Labelled photos from "iteration04", an image-classification folder in amritsalahudin69/3eyesmonsters. The possible labels are: crouch, envelope, fall, jump anticipation, jump apex, jump takeoff, landing, point left, ready, step left.

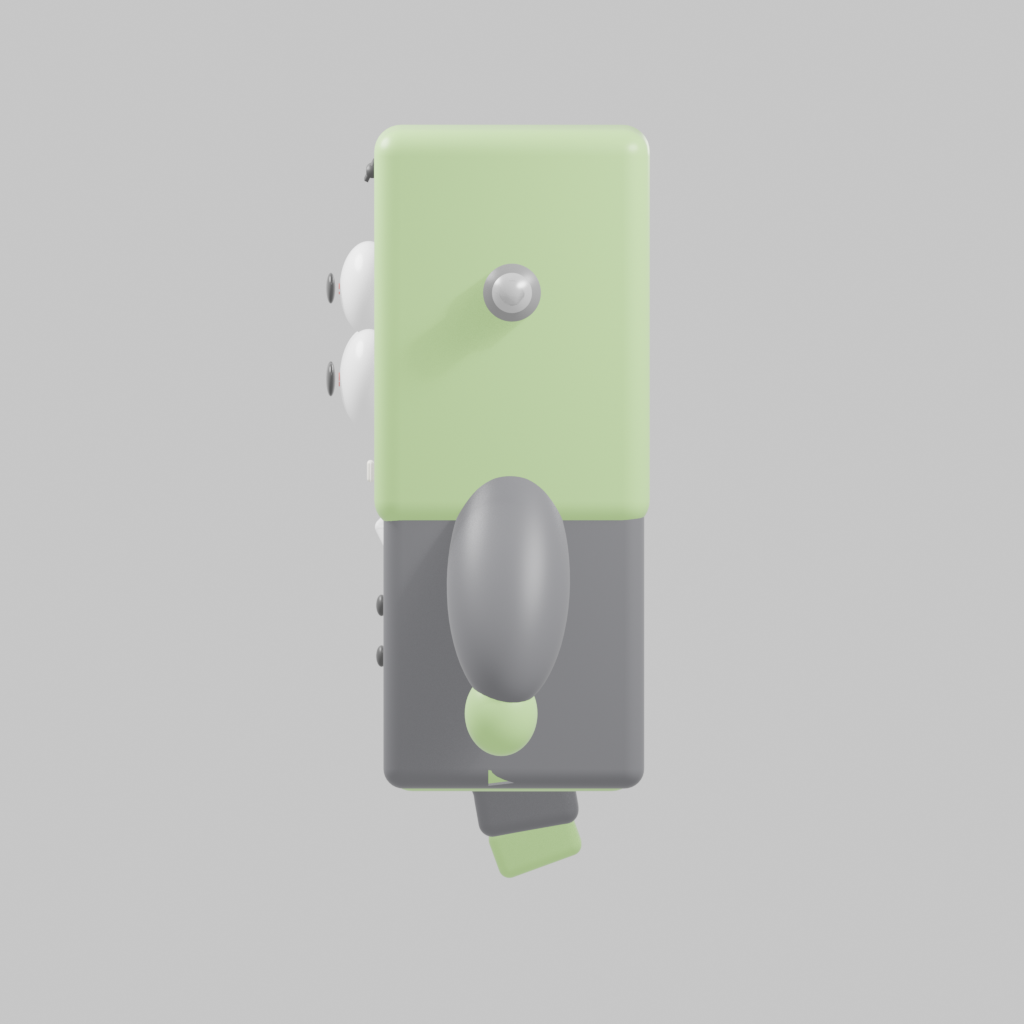
Label: landing

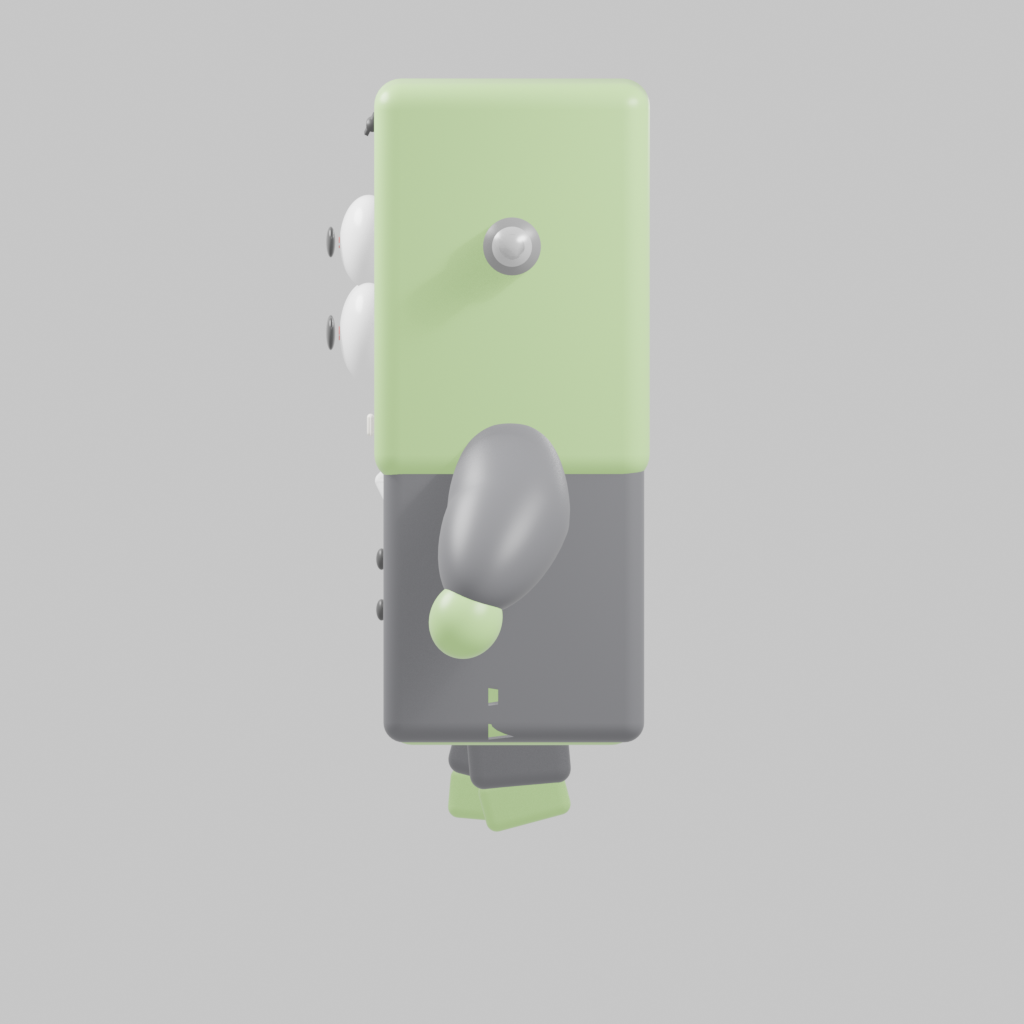
Label: jump apex

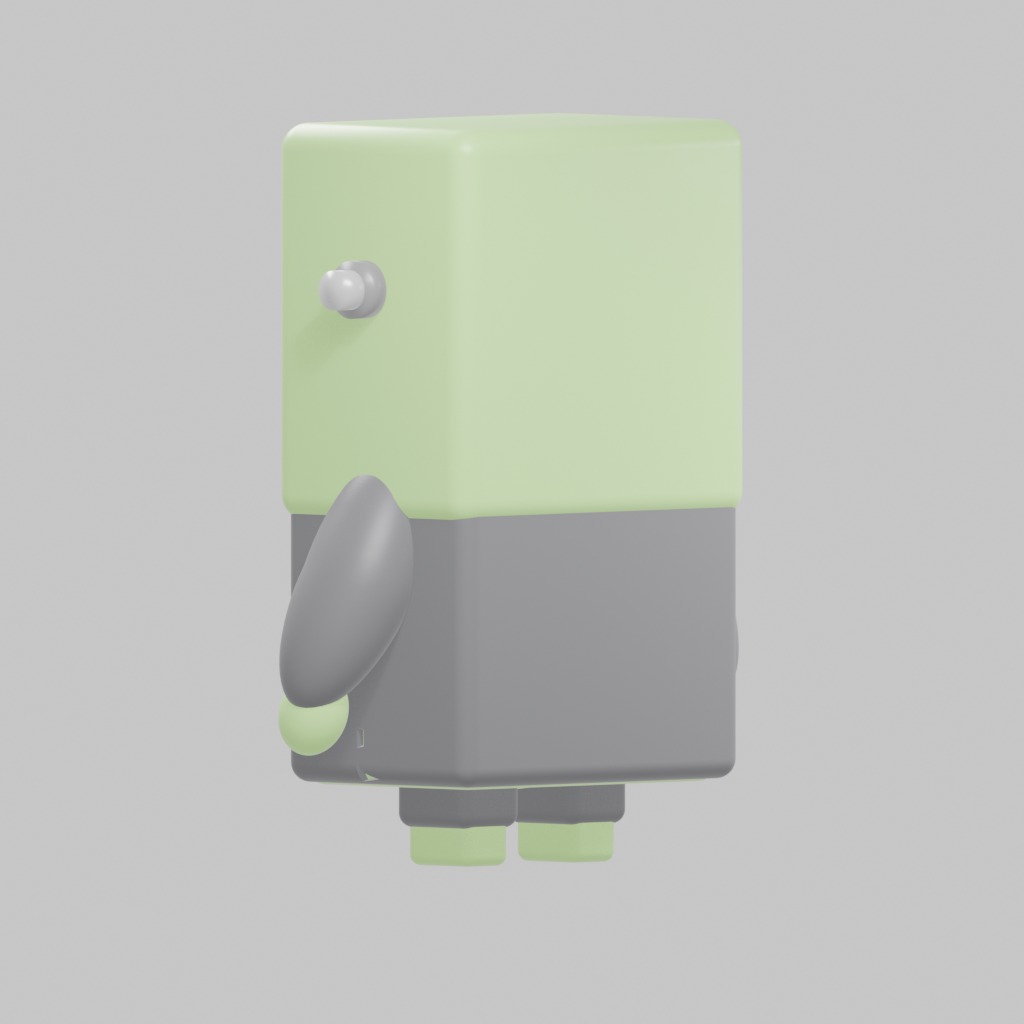
Label: ready

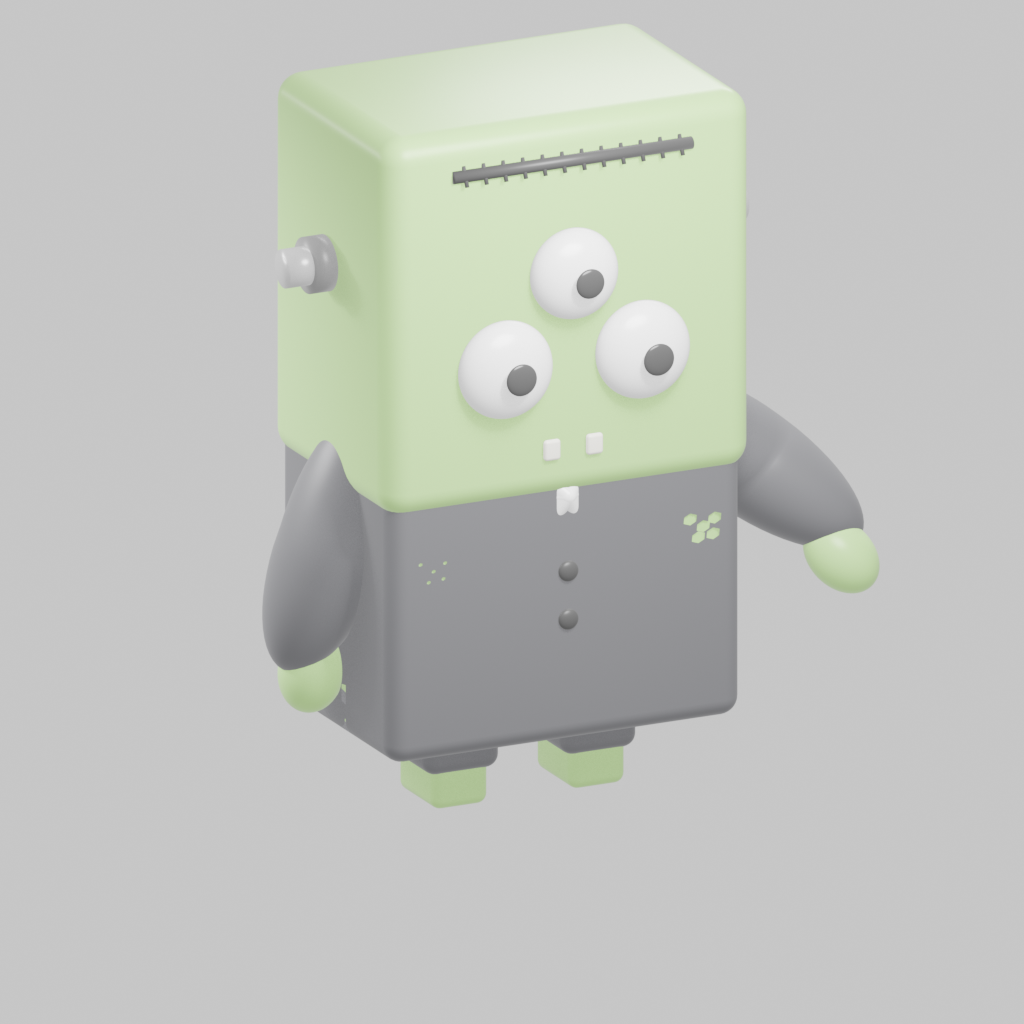
Label: point left

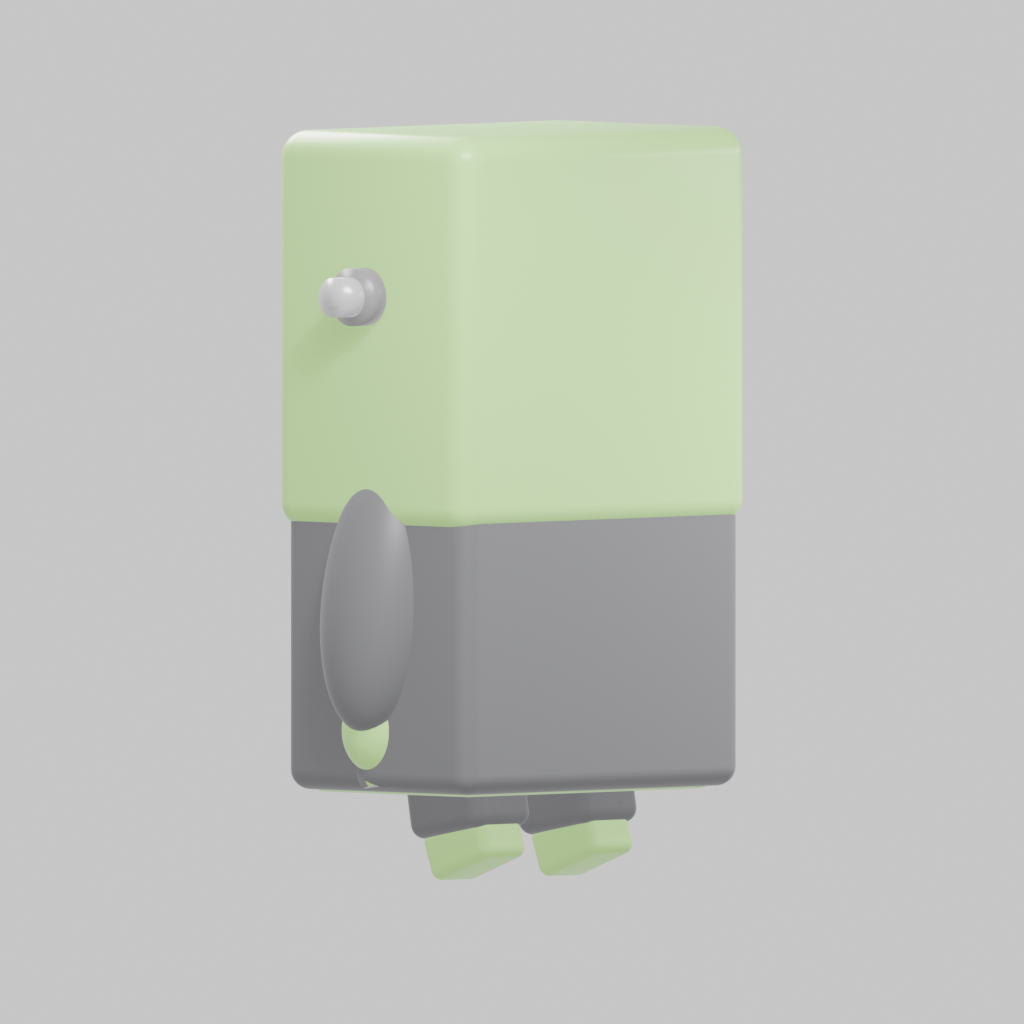
Label: crouch

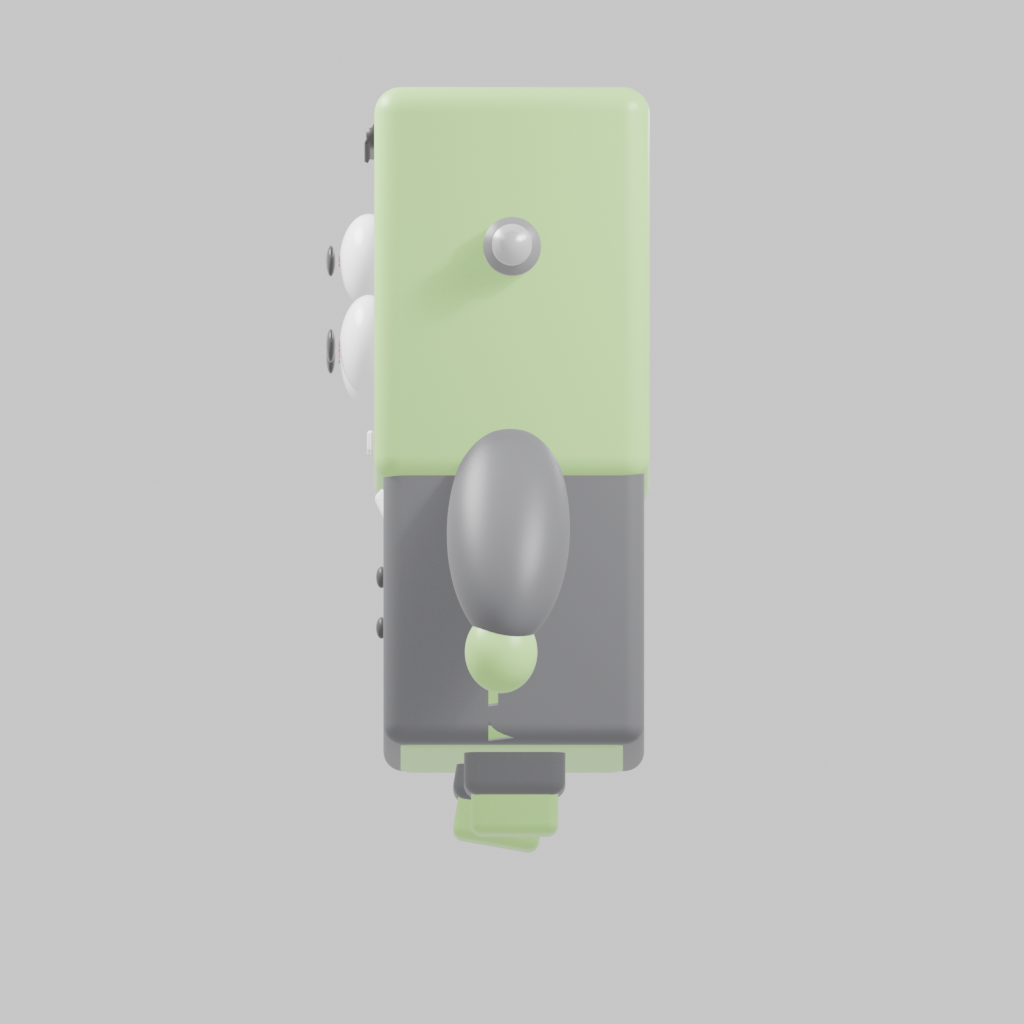
Label: fall
